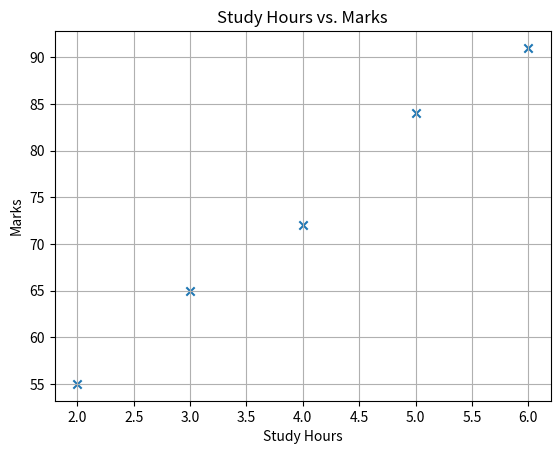

This chart was generated by the following Python code:
"""
Q15. — Mastery Challenge
You are given this small student performance dataset:
students = pd.DataFrame({
"name": ["Aman", "Priya", "Rahul", "Neha", "Karan"],
"study_hours": [2, 4, 3, 5, 6],
"marks": [55, 72, 65, 84, 91]
})
Create a small visual analysis of the data.
Your visualization should help someone understand the relationship between study hours and
marks.
Make the graph clear enough that another student could look at it and understand the
information without reading your code.
You decide which type of visualization, labels, title, and other basic Matplotlib features are
appropriate.
"""

import matplotlib.pyplot as plt
import pandas as pd

students = pd.DataFrame({
"name": ["Aman", "Priya", "Rahul", "Neha", "Karan"],
"study_hours": [2, 4, 3, 5, 6],
"marks": [55, 72, 65, 84, 91]
})

plt.scatter(students['study_hours'], students['marks'], marker='x')
plt.xlabel('Study Hours')
plt.ylabel('Marks')
plt.title('Study Hours vs. Marks')
plt.grid(True)

plt.show()
